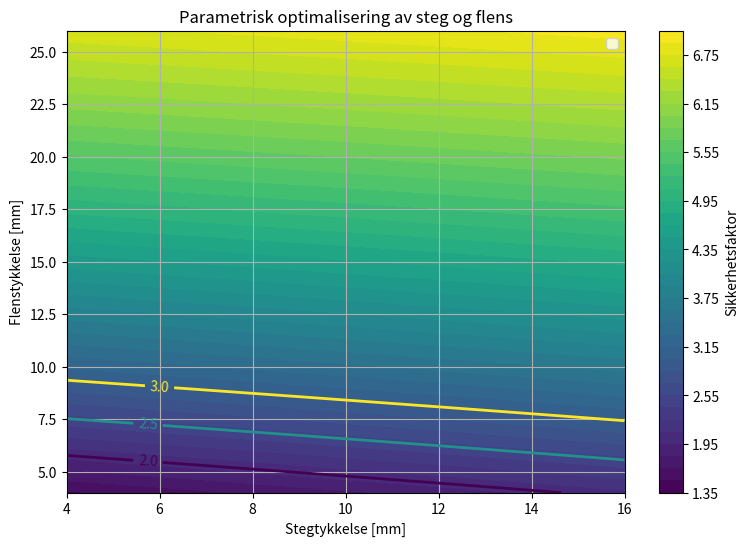

The matplotlib source for this figure:
import numpy as np
import matplotlib.pyplot as plt

###Variabler###

L = 1000              # bjelkelengde mm
H = 200               # total høyde mm
B = 200               # flensbredde mm

pressure = 300000     # trykk Pa
load_width = 200      # bredden lasten virker over mm
yield_strength = 250  # flytegrense for tilsvarende stål som Fusion, MPa

target_SF = 2.5       # ønsket sikkerhetsfaktor


######################
### Beregning SF #####
######################

def safety_factor(steg_t, flens_t):

    # Trykk omregnes fra Pa til N/mm^2 (F = p * A)
    pressure_N_mm2 = pressure / 1_000_000

    # Total last på toppflaten
    F = pressure_N_mm2 * load_width * L

    # Formel 4: M_max = w * L^2 / 2
    w = F / L
    M = w * L**2 / 2

    # Steg høyde = total høyde - øver+nedre flens
    steg_height = H - 2 * flens_t

    # Eliminerer steg høyde som er 0 eller mindre
    if steg_height <= 0:
        return np.nan

    # Formel 2: I = b * h^3 / 12
    # Arealmoment for steget
    I_steg = steg_t * steg_height**3 / 12

    # Formel 2 + parallellakseteoremet:
    # I = I_lokal + A * d^2
    A_flens = B * flens_t
    y_flens = H / 2 - flens_t / 2
    I_flens_local = B * flens_t**3 / 12

    I_flenser = 2 * (
        I_flens_local + A_flens * y_flens**2
    )

    # Totalt arealmoment for hele I-profilet
    I_total = I_steg + I_flenser


    # Formel 1 / Formel 3:
    # sigma = M * y / I
    sigma = M * (H / 2) / I_total

    # Formel 6:
    # SF = sigma_y / sigma
    # Forholdet mellom flytegrensen til stålet
    #og beregnet bøyespenning
    SF = yield_strength / sigma

    return SF


#############################################
#Parametrisk test av steg- og flenstykkelse#
############################################


steg_values = np.arange(4, 16.25, 0.25)
flens_values = np.arange(4, 26.25, 0.25)

SF_grid = np.zeros((len(flens_values), len(steg_values)))

best_error = 999
best = None

for i, flens_t in enumerate(flens_values):
    for j, steg_t in enumerate(steg_values):

        # Beregner SF for hver kombinasjon
        SF = safety_factor(steg_t, flens_t)
        SF_grid[i, j] = SF

        # Finner kombinasjonen nærmest ønsket SF
        error = abs(SF - target_SF)

        if error < best_error:
            best_error = error
            best = (steg_t, flens_t, SF)


#####################
## Genererer plot ###
#####################

STEG, FLENS = np.meshgrid(steg_values, flens_values)

plt.figure(figsize=(9, 6))

contour = plt.contourf(STEG, FLENS, SF_grid, levels=40)
plt.colorbar(contour, label="Sikkerhetsfaktor")

# Viser målområdet for sikkerhetsfaktor
lines = plt.contour(
    STEG,
    FLENS,
    SF_grid,
    levels=[2, 2.5, 3],
    linewidths=2
)

plt.clabel(lines, inline=True, fontsize=10)


plt.xlabel("Stegtykkelse [mm]")
plt.ylabel("Flenstykkelse [mm]")
plt.title("Parametrisk optimalisering av steg og flens")
plt.grid(True)
plt.legend()
plt.show()
